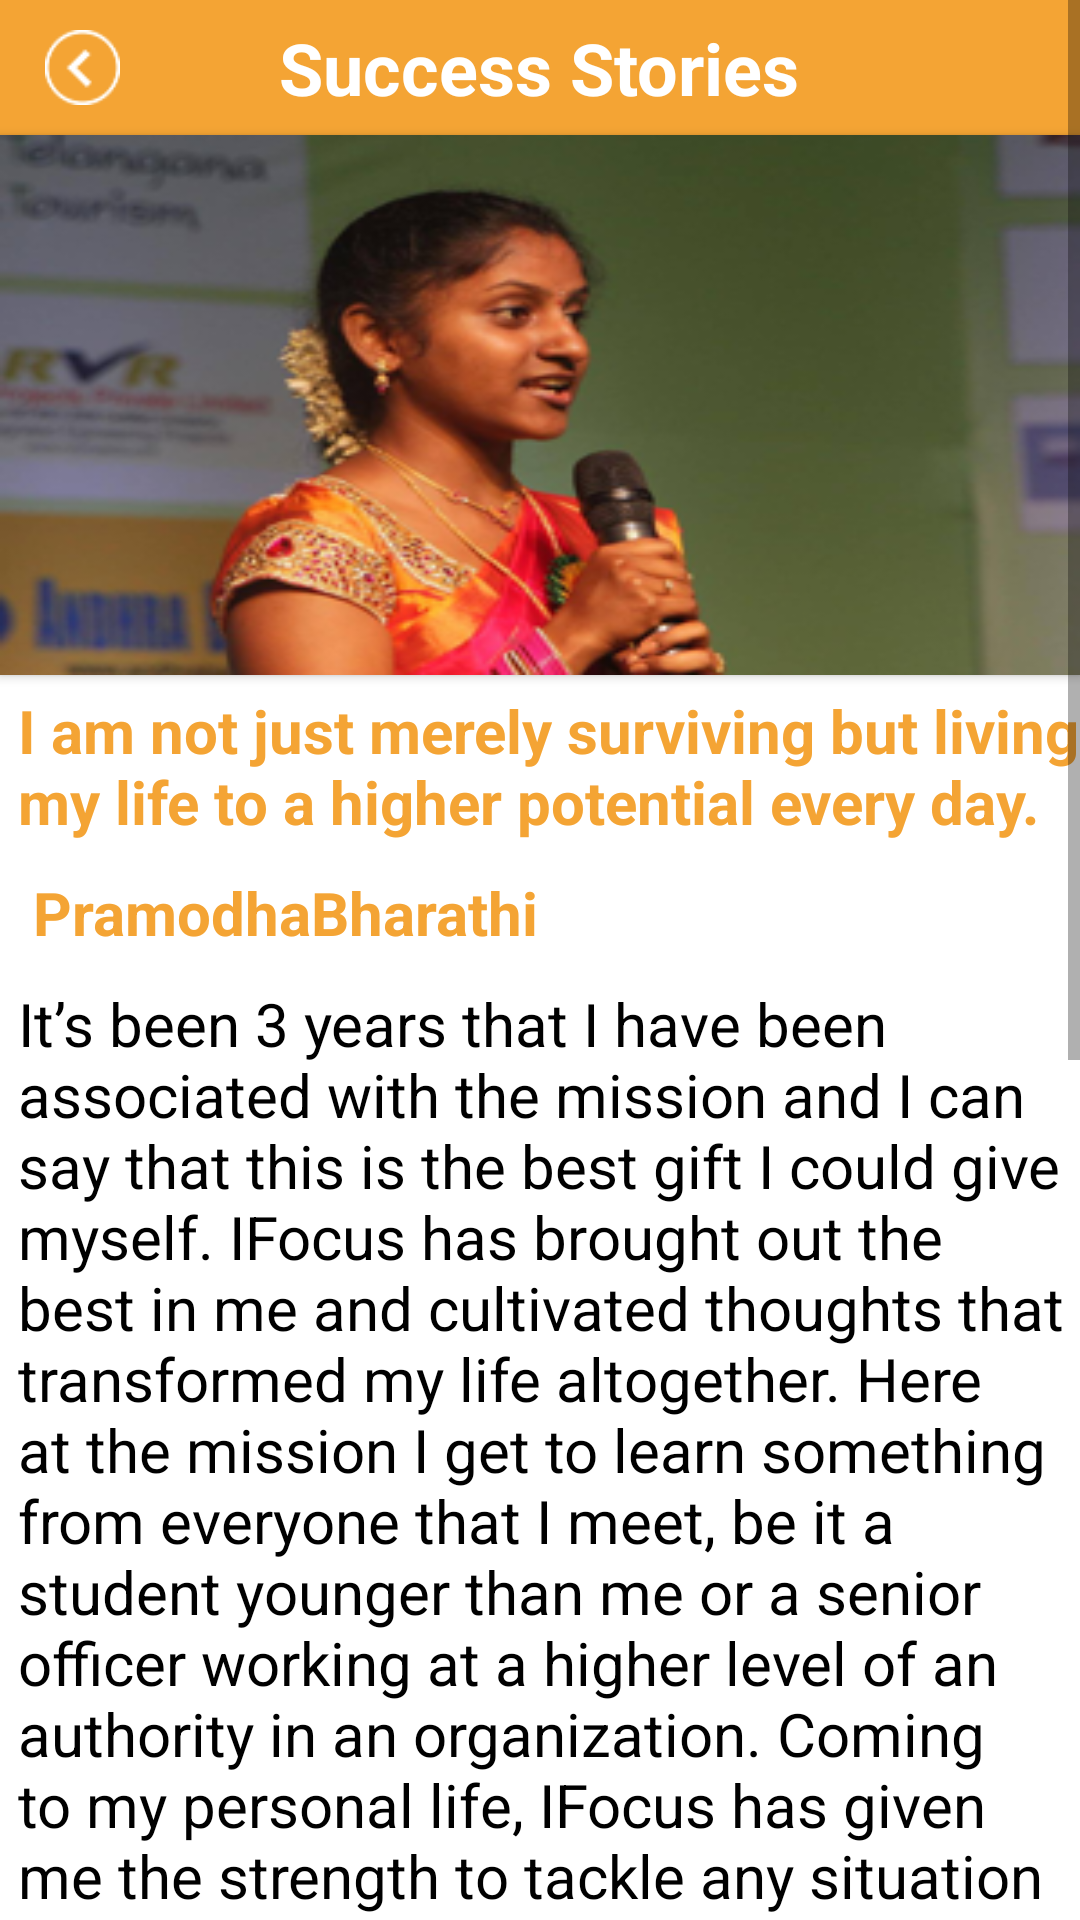

Produce the Android XML layout that renders to this screen, including the resource entries it uses.
<!-- AndroidManifest.xml: application theme AppTheme -->
<!-- res/layout/success_stores_inerr.xml -->
<?xml version="1.0" encoding="utf-8"?>
    <ScrollView xmlns:android="http://schemas.android.com/apk/res/android"
        android:layout_width="match_parent"   android:background="@android:color/white"
        android:layout_height="match_parent"
        >
<RelativeLayout 
    android:layout_width="match_parent"
    android:layout_height="match_parent"
    android:background="@android:color/white" >

    <RelativeLayout
        android:id="@+id/relativeLayout1"
        android:layout_width="fill_parent"
        android:background="#f4a434"
        android:layout_height="45dp" >

        <ImageView
            android:id="@+id/btn_back"
            android:layout_width="25dp"
            android:layout_height="25dp"
            android:layout_alignParentLeft="true"
            android:layout_marginLeft="15dp"
            android:layout_marginTop="10dp"
            android:background="@drawable/back" />

        <TextView
            android:id="@+id/about_us"
            android:layout_width="wrap_content"
            android:layout_height="wrap_content"
            android:layout_centerInParent="true"
            android:layout_marginTop="10dp"
            android:gravity="center_horizontal"
            android:text="Success Stories"
            android:textColor="@android:color/white"
            android:textSize="24sp"
            android:textStyle="bold" />
    </RelativeLayout>

    <View
        android:id="@+id/veiw"
        android:layout_width="fill_parent"
        android:layout_height="3dp"
        android:layout_below="@+id/relativeLayout1"
        android:layout_marginTop="4dp"
        android:visibility="gone"
        android:background="@color/abt_bg" />

    <Button
        android:id="@+id/image_ann_iner"
        android:layout_width="fill_parent"
        android:layout_height="180dp"
        android:layout_below="@+id/veiw"
        android:background="@drawable/pramodhabharathi"
        android:gravity="bottom|center"
        android:textColor="@android:color/white"
        android:textSize="18dp"
        android:textStyle="bold" />

    <TextView
        android:id="@+id/txt_faq_info"
        android:layout_width="fill_parent"
        android:layout_height="wrap_content"
        android:layout_below="@+id/image_ann_iner"
        android:layout_marginLeft="6dp"
        android:layout_marginTop="5dp"
        android:gravity="center|left"
        android:text="I am not just merely surviving but living my life to a higher potential every day."
        android:textColor="#f4a434"
        android:textSize="20sp"
        android:textStyle="bold" />

    <TextView
        android:id="@+id/txt_faq_info1"
        android:layout_width="fill_parent"
        android:layout_height="wrap_content"
        android:layout_below="@+id/txt_faq_info"
        android:layout_marginLeft="6dp"
        android:layout_marginTop="5dp"
        android:padding="5dp"
        android:gravity="center|left"
        android:text="PramodhaBharathi"
        android:textColor="#f4a434"
        android:textSize="20sp"
        android:textStyle="bold" />



        <TextView
            android:id="@+id/txt_faq_info_iner"
            android:layout_width="fill_parent"
            android:layout_height="wrap_content"
            android:layout_marginLeft="6dp"
             android:layout_below="@+id/txt_faq_info1"
            android:layout_marginTop="5dp"
            android:gravity="center|left"
            android:text="@string/succucess"
            android:textColor="@android:color/black"
            android:textSize="20sp"
             />
    

</RelativeLayout>

</ScrollView>
<!-- resources referenced by this layout -->
<resources>
  <color name="abt_bg">#fc3464</color>
  <!-- drawable back: png bitmap (drawable-xhdpi, 3406 bytes) -->
  <!-- drawable pramodhabharathi: png bitmap (drawable-xhdpi, 75236 bytes) -->
  <string name="succucess"><p>It’s been 3 years that I have been associated with the mission and I can say that this is the best gift I could give myself. IFocus has brought out the best in me and cultivated thoughts that transformed my life altogether.
  Here at the mission I get to learn something from everyone that I meet, be it a student younger than me or a senior officer working at a higher level of an authority in an organization. Coming to my personal life, IFocus has given me the strength to tackle any situation that I may face in life. The mission made me very optimistic and confident and this made my family proud of me. Through the mission I got opportunities to meet elite personalities in person, which helped me elevate my level of thought. Brigadier sessions had brought a paradigm shift in my aptitude and communication. It boosted my abilities in public speaking, through which, my voice was heard by thousands of people over Radio. I even got the once in a lifetime opportunity to host the 9th anniversary of the mission (Jayaprada)</p>\n\n
  <p>I really thank the mission for transforming me from an introvert to an effective contributor to my team and family. I can now say that I am not just merely surviving but living my life to a higher potential every day.</p> 
                 
             </string>
  <style name="AppTheme" parent="Theme.AppCompat.Light.NoActionBar">
          
          <item name="colorPrimary">@color/colorPrimary</item>
          <item name="colorPrimaryDark">@color/colorPrimaryDark</item>
          <item name="colorAccent">@color/colorAccent</item>
      </style>
  <color name="colorPrimary">#FF8900</color>
  <color name="colorPrimaryDark">#EB7A00</color>
  <color name="colorAccent">#FFFFFF</color>
</resources>
